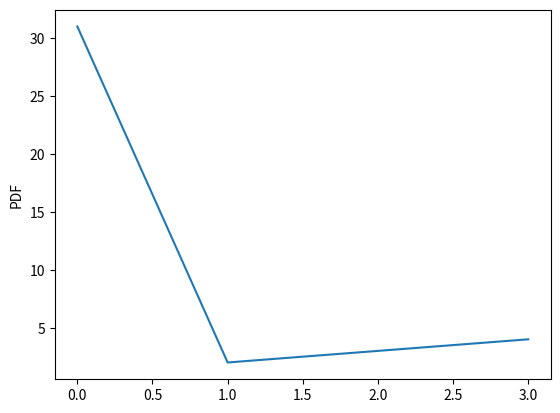

Source code (Python):
import matplotlib.pyplot as plt
plt.plot([31, 2, 3, 4])
plt.ylabel('PDF')
plt.show()
